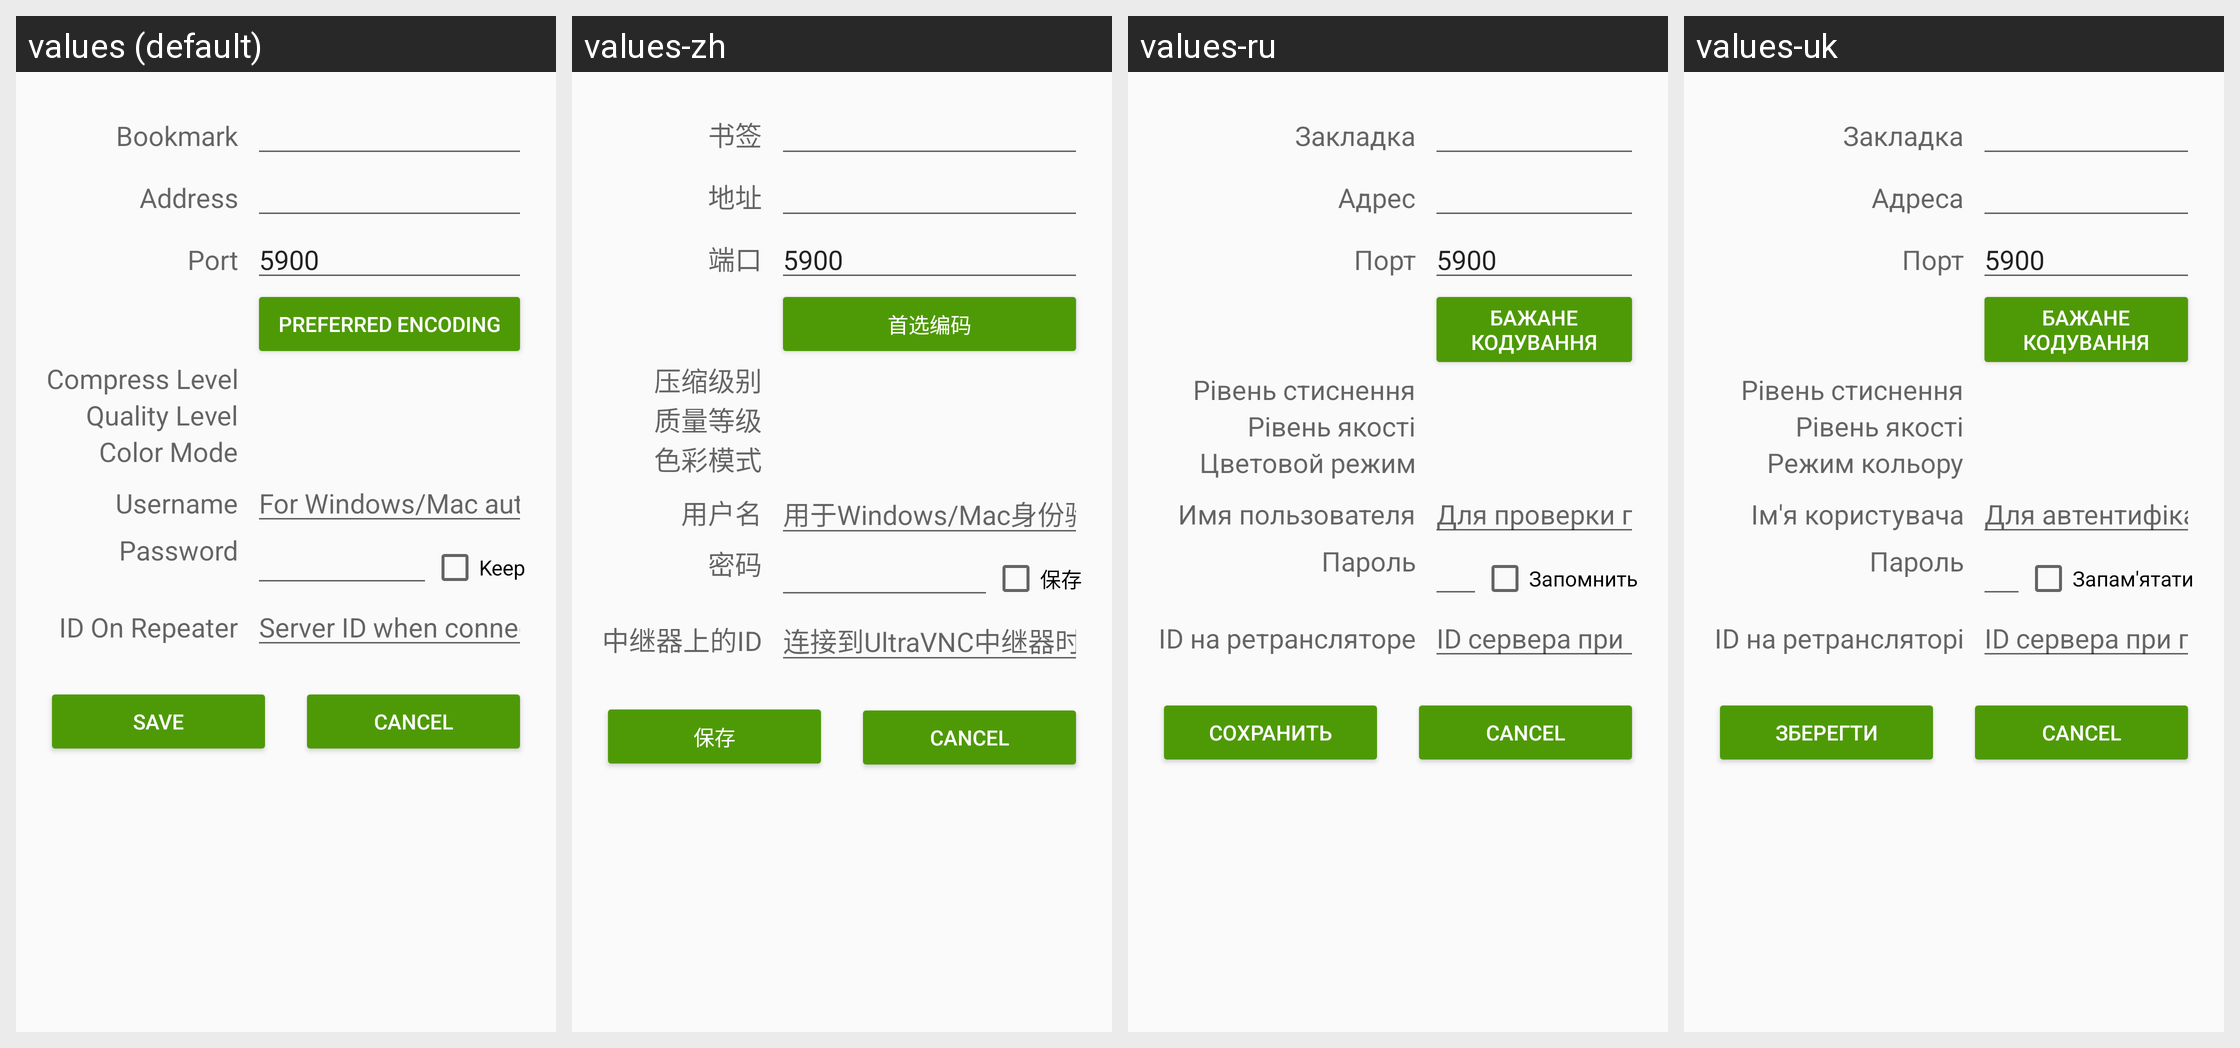

Strings drawn on this Android screen and how each of the app's shown locales translates them:
Android screen res/layout/editbookmarks.xml rendered under 4 locales, left to right: values (default), values-zh, values-ru, values-uk. Device: Nexus 5 (rendered at 1080×1920; each locale shown at half size, 540×960, under a caption strip naming it); theme AppTheme.
Other locales in the repository, not shown: values-ca, values-de, values-es, values-fr, values-gl, values-it, values-ja, values-pt, values-zh-rTW.
Strings drawn on this screen, with the default value and each locale's value (text and hints the layout hard-codes, and strings that could not be matched under every locale, appear in the picture but are not listed):

nickname_caption
  values: Bookmark
  values-zh: 书签
  values-ru: Закладка
  values-uk: Закладка

address_caption
  values: Address
  values-zh: 地址
  values-ru: Адрес
  values-uk: Адреса

port_caption
  values: Port
  values-zh: 端口
  values-ru: Порт
  values-uk: Порт

encoding_caption
  values: Preferred Encoding
  values-zh: 首选编码
  values-ru: Бажане кодування
  values-uk: Бажане кодування

compress_caption
  values: Compress Level
  values-zh: 压缩级别
  values-ru: Рівень стиснення
  values-uk: Рівень стиснення

quality_caption
  values: Quality Level
  values-zh: 质量等级
  values-ru: Рівень якості
  values-uk: Рівень якості

colormode_caption
  values: Color Mode
  values-zh: 色彩模式
  values-ru: Цветовой режим
  values-uk: Режим кольору

username_caption
  values: Username
  values-zh: 用户名
  values-ru: Имя пользователя
  values-uk: Ім'я користувача

username_hint
  values: For Windows/Mac authentication
  values-zh: 用于Windows/Mac身份验证
  values-ru: Для проверки подлинности Windows/Mac
  values-uk: Для автентифікації Windows/Mac

password_caption
  values: Password
  values-zh: 密码
  values-ru: Пароль
  values-uk: Пароль

keep_password_button
  values: Keep
  values-zh: 保存
  values-ru: Запомнить
  values-uk: Запам'ятати

repeater_caption
  values: ID On Repeater
  values-zh: 中继器上的ID
  values-ru: ID на ретрансляторе
  values-uk: ID на ретрансляторі

repeater_hint
  values: Server ID when connecting to an UltraVNC-repeater
  values-zh: 连接到UltraVNC中继器时的服务器ID
  values-ru: ID сервера при подключении к UltraVNC-ретранслятору
  values-uk: ID сервера при підключенні до ретранслятора UltraVNC

save
  values: Save
  values-zh: 保存
  values-ru: Сохранить
  values-uk: Зберегти
